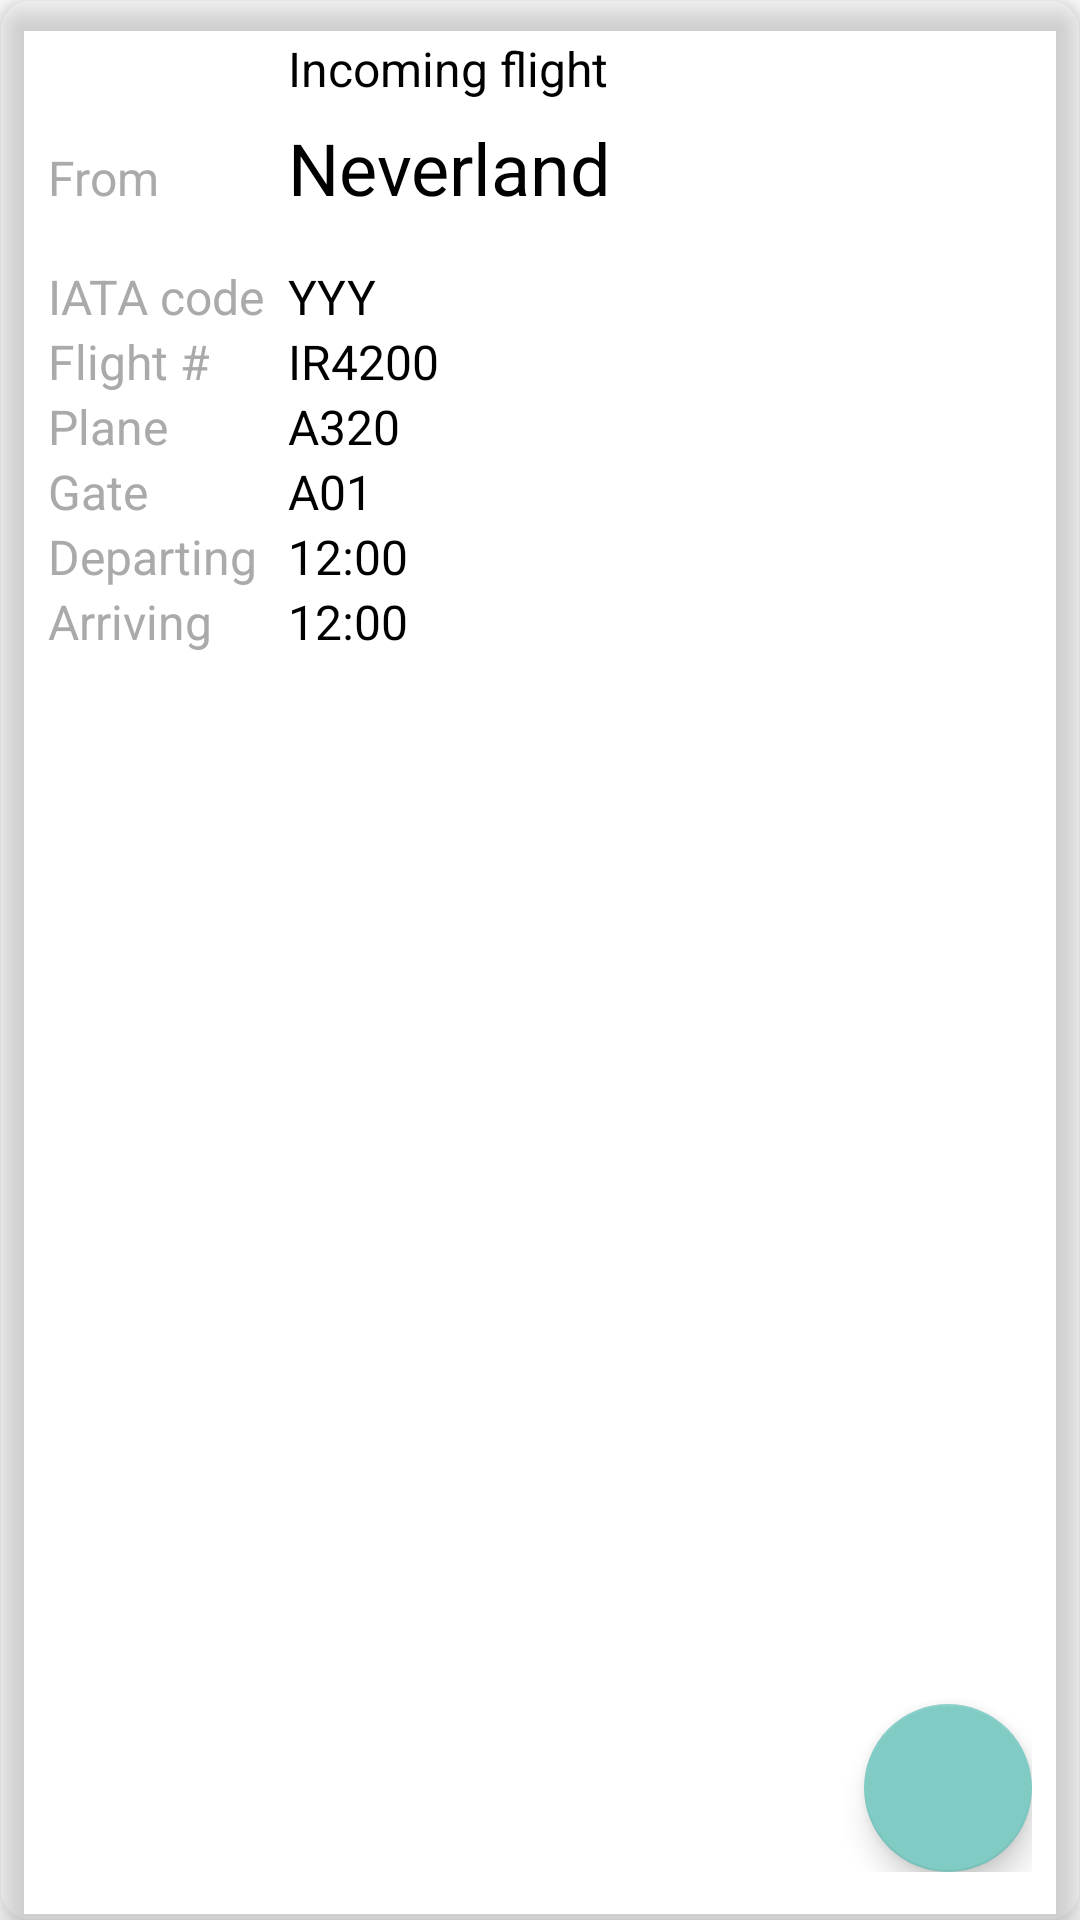

This screen was rendered from an Android layout file. Write that file and the resources it references.
<!-- AndroidManifest.xml: application theme Theme.AirportEnhanced -->
<!-- res/layout/flight_detailed_card.xml -->
<?xml version="1.0" encoding="utf-8"?>
<androidx.cardview.widget.CardView xmlns:android="http://schemas.android.com/apk/res/android"
        xmlns:app="http://schemas.android.com/apk/res-auto"
        android:layout_width="match_parent"
        android:layout_height="wrap_content"
        app:cardCornerRadius="10dp"
        app:cardElevation="6dp"
        android:id="@+id/flight_card"
        android:layout_margin="8dp"
        android:padding="16dp"
        android:background="@drawable/custom_ripple"
        app:cardBackgroundColor="@color/card_background_color">

    <TableLayout
            android:layout_width="match_parent"
            android:layout_height="match_parent"
            android:paddingHorizontal="16dp"
            android:paddingVertical="12dp">

        <TableRow
                android:layout_width="match_parent"
                android:layout_height="match_parent"
                android:paddingBottom="6dp">

            <TextView
                    android:layout_width="wrap_content"
                    android:layout_height="wrap_content"
                    android:layout_marginRight="8dp"
                    android:text=""
                    android:textFontWeight="500"
                    android:textColor="@color/card_supporting_color"
                    android:textSize="16dp" />

            <TextView
                    android:layout_width="wrap_content"
                    android:layout_height="wrap_content"
                    android:text="@string/incoming_type"
                    android:textFontWeight="500"
                    android:textColor="@color/black"
                    android:textSize="16dp"
                    android:layout_weight="1"
                    android:paddingRight="16dp"
                    android:id="@+id/detailed_flight_type" />
        </TableRow>

        <TableRow
                android:layout_width="match_parent"
                android:layout_height="match_parent">

            <TextView
                    android:layout_width="wrap_content"
                    android:layout_height="wrap_content"
                    android:layout_marginRight="8dp"
                    android:text="@string/from"
                    android:textFontWeight="500"
                    android:textColor="@color/card_supporting_color"
                    android:textSize="16dp"
                    android:id="@+id/detailed_from_or_to"/>

            <TextView
                    android:layout_width="wrap_content"
                    android:layout_height="wrap_content"
                    android:text="Neverland"
                    android:textFontWeight="900"
                    android:ellipsize="end"
                    android:textColor="@color/black"
                    android:textSize="24dp"
                    android:layout_weight="1"
                    android:id="@+id/detailed_target_name" />
        </TableRow>

        <TableRow
                android:layout_width="match_parent"
                android:layout_height="match_parent"
                android:paddingTop="16dp">

            <TextView
                    android:layout_width="wrap_content"
                    android:layout_height="wrap_content"
                    android:layout_marginRight="8dp"
                    android:text="@string/target_airport_iata_short"
                    android:textFontWeight="500"
                    android:textColor="@color/card_supporting_color"
                    android:textSize="16dp" />

            <TextView
                    android:layout_width="wrap_content"
                    android:layout_height="wrap_content"
                    android:text="YYY"
                    android:textFontWeight="500"
                    android:textColor="@color/black"
                    android:textSize="16dp"
                    android:layout_weight="1"
                    android:id="@+id/detailed_target_iata" />
        </TableRow>

        <TableRow
                android:layout_width="match_parent"
                android:layout_height="match_parent">

            <TextView
                    android:layout_width="wrap_content"
                    android:layout_height="wrap_content"
                    android:layout_marginRight="8dp"
                    android:text="@string/flight_number"
                    android:textFontWeight="500"
                    android:textColor="@color/card_supporting_color"
                    android:textSize="16dp" />

            <TextView
                    android:layout_width="wrap_content"
                    android:layout_height="wrap_content"
                    android:text="IR4200"
                    android:textFontWeight="500"
                    android:textColor="@color/black"
                    android:textSize="16dp"
                    android:layout_weight="1"
                    android:id="@+id/detailed_flight_number" />
        </TableRow>

        <TableRow
                android:layout_width="match_parent"
                android:layout_height="match_parent">

            <TextView
                    android:layout_width="wrap_content"
                    android:layout_height="wrap_content"
                    android:layout_marginRight="8dp"
                    android:text="@string/plane_model"
                    android:textFontWeight="500"
                    android:textColor="@color/card_supporting_color"
                    android:textSize="16dp" />

            <TextView
                    android:layout_width="wrap_content"
                    android:layout_height="wrap_content"
                    android:text="A320"
                    android:textFontWeight="400"
                    android:textColor="@color/black"
                    android:textSize="16dp"
                    android:layout_weight="1"
                    android:id="@+id/detailed_plane_model" />
        </TableRow>

        <TableRow
                android:layout_width="match_parent"
                android:layout_height="match_parent">

            <TextView
                    android:layout_width="wrap_content"
                    android:layout_height="wrap_content"
                    android:layout_marginRight="8dp"
                    android:text="@string/gate"
                    android:textFontWeight="500"
                    android:textColor="@color/card_supporting_color"
                    android:textSize="16dp" />

            <TextView
                    android:layout_width="wrap_content"
                    android:layout_height="wrap_content"
                    android:text="A01"
                    android:textFontWeight="400"
                    android:textColor="@color/black"
                    android:textSize="16dp"
                    android:layout_weight="1"
                    android:id="@+id/detailed_gate" />
        </TableRow>

        <TableRow
                android:layout_width="match_parent"
                android:layout_height="match_parent">

            <TextView
                    android:layout_width="wrap_content"
                    android:layout_height="wrap_content"
                    android:layout_marginRight="8dp"
                    android:text="@string/departing_time"
                    android:textFontWeight="500"
                    android:textColor="@color/card_supporting_color"
                    android:textSize="16dp" />

            <TextView
                    android:layout_width="wrap_content"
                    android:layout_height="wrap_content"
                    android:text="12:00"
                    android:textFontWeight="400"
                    android:textColor="@color/black"
                    android:textSize="16dp"
                    android:layout_weight="1"
                    android:id="@+id/detailed_time_departure" />
        </TableRow>

        <TableRow
                android:layout_width="match_parent"
                android:layout_height="match_parent">

            <TextView
                    android:layout_width="wrap_content"
                    android:layout_height="wrap_content"
                    android:layout_marginRight="8dp"
                    android:text="@string/arriving_time"
                    android:textFontWeight="500"
                    android:textColor="@color/card_supporting_color"
                    android:textSize="16dp" />

            <TextView
                    android:layout_width="wrap_content"
                    android:layout_height="wrap_content"
                    android:text="12:00"
                    android:textFontWeight="400"
                    android:textColor="@color/black"
                    android:textSize="16dp"
                    android:layout_weight="1"
                    android:id="@+id/detailed_time_arriving" />
        </TableRow>

        <androidx.recyclerview.widget.RecyclerView
                android:id="@+id/recyclerview"
                android:layout_width="match_parent"
                android:layout_height="match_parent"
                android:clipToPadding="false"
                android:paddingTop="12dp"
                android:paddingBottom="8dp" />
    </TableLayout>

    <RelativeLayout
            android:layout_width="match_parent"
            android:layout_height="match_parent"
            android:padding="16dp"
            android:background="@drawable/custom_ripple">

        <ImageView
                android:id="@+id/detailed_icon"
                android:adjustViewBounds="true"
                android:layout_width="wrap_content"
                android:layout_height="wrap_content"
                android:layout_alignParentTop="true"
                android:layout_alignParentStart="true"
                app:tint="@color/teal_600"
                android:src="@drawable/ic_baseline_flight_land_24" />

        <com.google.android.material.floatingactionbutton.FloatingActionButton
                android:id="@+id/share_flight"
                android:layout_width="wrap_content"
                android:layout_height="wrap_content"
                android:layout_alignParentBottom="true"
                android:layout_alignParentEnd="true"
                android:layout_marginEnd="0dp"
                android:src="@drawable/ic_baseline_share_24" />
    </RelativeLayout>

</androidx.cardview.widget.CardView>
<!-- resources referenced by this layout -->
<resources>
  <color name="black">#FF000000</color>
  <color name="card_background_color">#242424</color>
  <color name="card_supporting_color">#FFAAAAAA</color>
  <color name="teal_600">#FF00897B</color>
  <!-- drawable custom_ripple (drawable) -->
  <?xml version="1.0" encoding="utf-8"?>
  <selector xmlns:android="http://schemas.android.com/apk/res/android">
      <item android:state_pressed="true">
          <shape android:shape="rectangle">
              <solid android:color="@color/teal_300" />
          </shape>
      </item>
      <item>
          <shape android:shape="rectangle">
              <solid android:color="@android:color/transparent" />
          </shape>
      </item>
  </selector>
  <string name="arriving_time">Arriving</string>
  <string name="departing_time">Departing</string>
  <string name="flight_number">Flight #</string>
  <string name="from">From</string>
  <string name="gate">Gate</string>
  <string name="incoming_type">Incoming flight</string>
  <string name="plane_model">Plane</string>
  <string name="target_airport_iata_short">IATA code</string>
  <style name="Theme.AirportEnhanced" parent="Theme.MaterialComponents.Light.NoActionBar">
          
          <item name="colorPrimary">@color/teal_600</item>
          <item name="colorPrimaryVariant">@color/teal_800</item>
          <item name="colorOnPrimary">@color/white</item>
          
          <item name="colorSecondary">@color/teal_200</item>
          <item name="colorSecondaryVariant">@color/teal_700</item>
          <item name="colorOnSecondary">@color/black</item>
          
          <item name="android:statusBarColor" tools:targetApi="l">?attr/colorPrimaryVariant</item>
          
      </style>
  <color name="teal_300">#FF4DB6AC</color>
  <color name="teal_800">#FF00695C</color>
  <color name="white">#FFFFFFFF</color>
  <color name="teal_200">#FF80CBC4</color>
  <color name="teal_700">#FF00796B</color>
</resources>
